Run: headless pygame with SDL's dummy video driver; simulated clock (each Clock.tick advances the game by its frame time, no real sleeping); random seed 0; keys injected as events and as key.get_pressed() state; no mouse input.
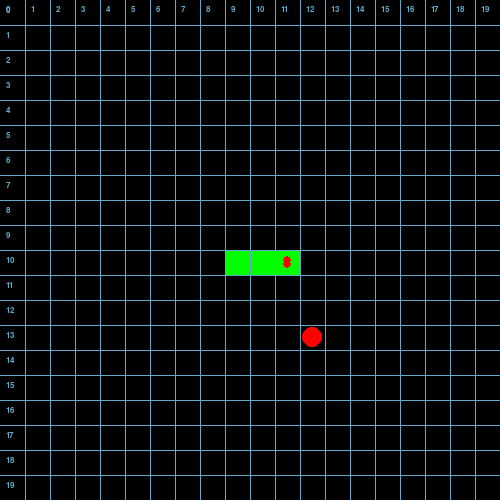
Frame 1 of 4 · flips 1–60 · no input
Frame 2 of 4 · flips 61–180 · tapped SPACE, RETURN · held RIGHT (→), D · screen unchanged from frame 1, image omitted
Frame 3 of 4 · flips 181–300 · held DOWN (↓), S · screen unchanged from frame 2, image omitted
Frame 4 of 4 · flips 301–420 · held LEFT (←), A, UP (↑), W · screen unchanged from frame 3, image omitted

The pygame program that drew these frames:

import pygame
import random

w = 500
h = 500
satir = 20
beyaz = (100, 170, 200)
yesil = (0, 255, 0)
kirmizi = (255, 0, 0)
devam = True


class kup(object):
    global screen, w, h, satir

    def __init__(self, pos, yonx=1, yony=0, renk=yesil, kafa=False):
        self.pos = list(pos)
        self.yonx = yonx
        self.yony = yony
        self.renk = renk
        self.kafa = kafa

    def ciz(self):
        g = w / satir
        x, y = self.pos[0], self.pos[1]
        pygame.draw.rect(screen, self.renk, (g * x + 1, g * y + 1, g - 1, g - 1))
        if self.kafa:
            pygame.draw.circle(screen, kirmizi, (g * x + 12, g * y + 10), 4)
            pygame.draw.circle(screen, kirmizi, (g * x + 12, g * y + 14), 4)


class yilan(object):
    govde = []

    def __init__(self, pos):
        self.pos = list(pos)
        self.yonx = 1
        self.yony = 0
        self.govde.append(kup(pos, kafa=True))
        self.govde.append(kup((pos[0] - 1, pos[1])))
        self.govde.append(kup((pos[0] - 2, pos[1])))

    def ciz(self):
        for k in self.govde:
            k.ciz()

    def uza(self):
        kuyruk = kup(self.govde[1].pos)
        self.govde.append(kuyruk)

    def move(self, yon):
        if yon is None:
            return
        if yon == pygame.K_RIGHT:
            self.yonx = 1
            self.yony = 0
        elif yon == pygame.K_LEFT:
            self.yonx = -1
            self.yony = 0
        elif yon == pygame.K_UP:
            self.yonx = 0
            self.yony = -1
        elif yon == pygame.K_DOWN:
            self.yonx = 0
            self.yony = 1

        for k in range(len(self.govde) - 1, 0, -1):
            self.govde[k].pos[0] = self.govde[k - 1].pos[0]
            self.govde[k].pos[1] = self.govde[k - 1].pos[1]

        self.govde[0].pos[0] += self.yonx
        self.govde[0].pos[1] += self.yony
        # sınırlara gelirse
        if self.govde[0].pos[0] > 19:
            self.govde[0].pos[0] = 0
        if self.govde[0].pos[0] < 0:
            self.govde[0].pos[0] = 19
        if self.govde[0].pos[1] > 19:
            self.govde[0].pos[1] = 0
        if self.govde[0].pos[1] < 0:
            self.govde[0].pos[1] = 19


class elma(object):
    global screen, w, h, satir
    gen = w // satir

    def __init__(self):
        self.at()

    def at(self):
        self.x = random.randrange(0, satir)
        self.y = random.randrange(0, satir)

    def ciz(self):
        pygame.draw.circle(screen, kirmizi,
                           (self.x * self.gen + self.gen // 2,
                            self.y * self.gen + self.gen // 2),
                           10)


def grid():
    global screen, w, h, satir, fonts
    genislik = w / satir
    x = y = 0
    for i in range(satir):
        x += genislik
        y += genislik
        pygame.draw.line(screen, beyaz, (0, y), (w, y))
        pygame.draw.line(screen, beyaz, (x, 0), (x, h))
    x = 1
    for i in range(satir):
        f = fonts["normal"].render(str(i), True, beyaz)
        screen.blit(f, (x + 5, 5, 10, 10))
        screen.blit(f, (6, x + 5, 10, 10))
        x += genislik

def yem_kontrol(y, e):
    if y.govde[0].pos[0] == e.x and y.govde[0].pos[1] == e.y:
        e.at()
        y.uza()

def main():
    global devam, screen, fonts

    pygame.init()
    screen = pygame.display.set_mode((w, h))
    pygame.display.set_caption("Yılan Oyunu")
    fonts = {"baslik": pygame.font.SysFont("Verdana", 100, True),
             "normal": pygame.font.SysFont("Verdana", 12, True)}
    clock = pygame.time.Clock()
    # yılan
    kobra = yilan((11, 10))
    # yem
    yem = elma()

    yon = None
    while devam:
        screen.fill((0, 0, 0))
        grid()
        yem.ciz()
        for event in pygame.event.get():
            if event.type == pygame.QUIT:
                devam = False
            elif event.type == pygame.KEYDOWN:
                if event.key == pygame.K_ESCAPE:
                    devam = False
                else:
                    yon = event.key
        yem_kontrol(kobra, yem)
        kobra.move(yon)
        kobra.ciz()
        pygame.display.update()
        clock.tick(5)
    pygame.quit()


if __name__ == '__main__':
    main()
